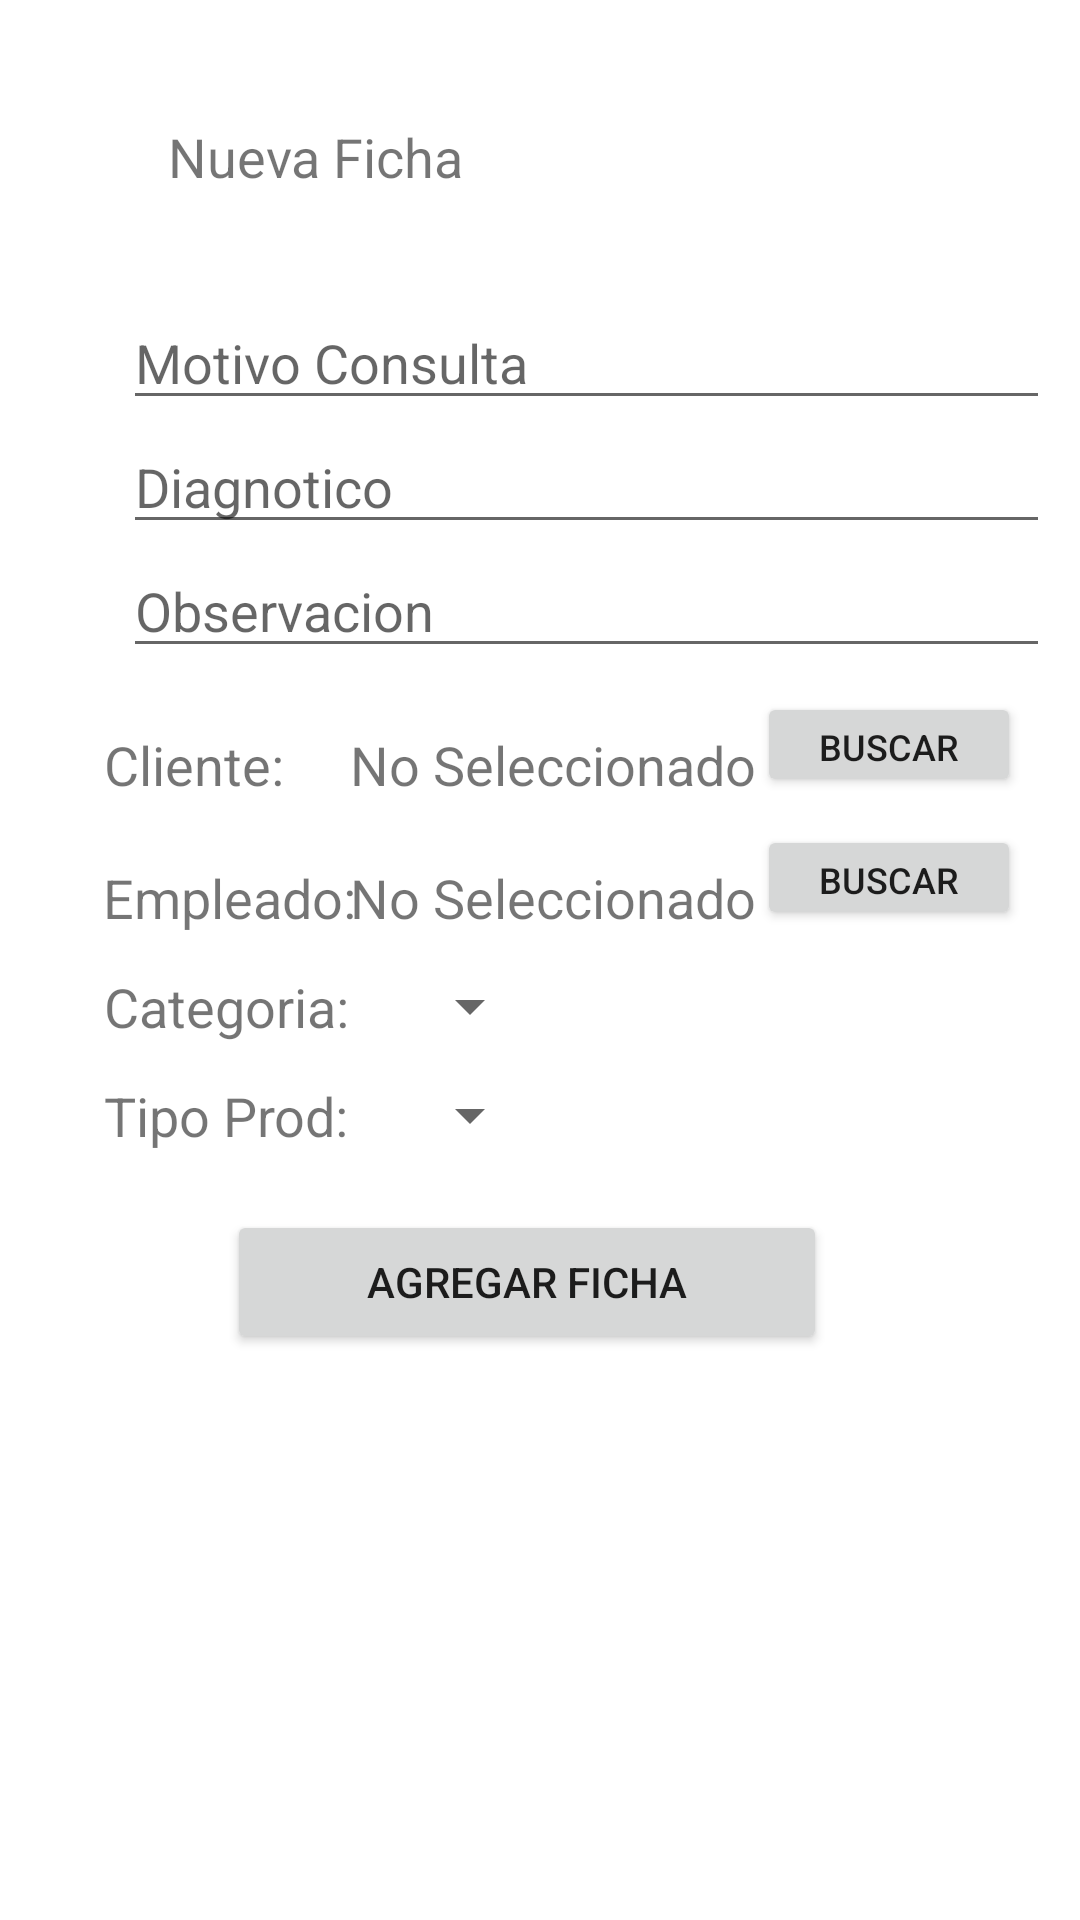

Produce the Android XML layout that renders to this screen, including the resource entries it uses.
<!-- AndroidManifest.xml: application theme Theme.Frontendtp2 -->
<!-- res/layout/activity_ficha_new.xml -->
<?xml version="1.0" encoding="utf-8"?>
<androidx.constraintlayout.widget.ConstraintLayout xmlns:android="http://schemas.android.com/apk/res/android"
    xmlns:app="http://schemas.android.com/apk/res-auto"
    xmlns:tools="http://schemas.android.com/tools"
    android:layout_width="match_parent"
    android:layout_height="match_parent"
    tools:context=".ui.fichaClinica.FichaClinicaNew">

    <TextView
        android:id="@+id/textView"
        android:layout_width="294dp"
        android:layout_height="37dp"
        android:layout_marginStart="56dp"
        android:layout_marginLeft="56dp"
        android:layout_marginTop="40dp"
        android:text="Nueva Ficha"
        android:textSize="18sp"
        app:layout_constraintEnd_toEndOf="parent"
        app:layout_constraintHorizontal_bias="0.0"
        app:layout_constraintStart_toStartOf="parent"
        app:layout_constraintTop_toTopOf="parent" />

    <EditText
        android:id="@+id/motivo_consulta"
        android:layout_width="309dp"
        android:layout_height="39dp"
        android:layout_marginTop="24dp"
        android:ems="10"
        android:hint="Motivo Consulta"
        android:inputType="text"
        app:layout_constraintEnd_toEndOf="@+id/textView"
        app:layout_constraintHorizontal_bias="1.0"
        app:layout_constraintStart_toStartOf="@+id/textView"
        app:layout_constraintTop_toBottomOf="@+id/textView" />

    <EditText
        android:id="@+id/diagnostico"
        android:layout_width="0dp"
        android:layout_height="wrap_content"
        android:ems="10"
        android:hint="Diagnotico"
        android:inputType="textPersonName"
        app:layout_constraintEnd_toEndOf="@+id/motivo_consulta"
        app:layout_constraintHorizontal_bias="0.0"
        app:layout_constraintStart_toStartOf="@+id/motivo_consulta"
        app:layout_constraintTop_toBottomOf="@+id/motivo_consulta" />

    <EditText
        android:id="@+id/observacion"
        android:layout_width="0dp"
        android:layout_height="wrap_content"
        android:ems="10"
        android:hint="Observacion"
        android:inputType="textEmailAddress"
        app:layout_constraintEnd_toEndOf="@+id/diagnostico"
        app:layout_constraintHorizontal_bias="0.0"
        app:layout_constraintStart_toStartOf="@+id/diagnostico"
        app:layout_constraintTop_toBottomOf="@+id/diagnostico" />


    <TextView
        android:id="@+id/clienteSeleccionado"
        android:layout_width="wrap_content"
        android:layout_height="wrap_content"
        android:layout_marginTop="20dp"
        android:text="@string/noSeleccionado"
        android:textSize="18sp"
        app:layout_constraintEnd_toEndOf="parent"
        app:layout_constraintHorizontal_bias="0.52"
        app:layout_constraintStart_toStartOf="parent"
        app:layout_constraintTop_toBottomOf="@id/observacion" />

    <TextView
        android:id="@+id/clienteSeleccionadoText"
        android:layout_width="wrap_content"
        android:layout_height="wrap_content"
        android:layout_marginTop="20dp"
        android:text="Cliente:"
        android:textSize="18sp"
        app:layout_constraintEnd_toEndOf="parent"
        app:layout_constraintHorizontal_bias="0.116"
        app:layout_constraintStart_toStartOf="parent"
        app:layout_constraintTop_toBottomOf="@+id/observacion" />

    <Button
        android:id="@+id/buttonBuscarCliente"
        android:layout_width="wrap_content"
        android:layout_height="35dp"
        android:layout_marginTop="8dp"
        android:text="BUSCAR"
        android:textSize="12sp"
        app:layout_constraintEnd_toEndOf="parent"
        app:layout_constraintHorizontal_bias="0.928"
        app:layout_constraintStart_toStartOf="parent"
        app:layout_constraintTop_toBottomOf="@+id/observacion" />

    <TextView
        android:id="@+id/empleadoSeleccionado"
        android:layout_width="wrap_content"
        android:layout_height="wrap_content"
        android:layout_marginTop="20dp"
        android:text="@string/noSeleccionado"
        android:textSize="18sp"
        app:layout_constraintEnd_toEndOf="parent"
        app:layout_constraintHorizontal_bias="0.52"
        app:layout_constraintStart_toStartOf="parent"
        app:layout_constraintTop_toBottomOf="@+id/clienteSeleccionadoText" />

    <TextView
        android:id="@+id/empleadoSeleccionadoText"
        android:layout_width="wrap_content"
        android:layout_height="wrap_content"
        android:layout_marginTop="20dp"
        android:text="Empleado:"
        android:textSize="18sp"
        app:layout_constraintEnd_toEndOf="parent"
        app:layout_constraintHorizontal_bias="0.125"
        app:layout_constraintStart_toStartOf="parent"
        app:layout_constraintTop_toBottomOf="@+id/clienteSeleccionadoText" />

    <Button
        android:id="@+id/buttonBuscarEmpleado"
        android:layout_width="wrap_content"
        android:layout_height="35dp"
        android:layout_marginTop="8dp"
        android:text="BUSCAR"
        android:textSize="12sp"
        app:layout_constraintEnd_toEndOf="parent"
        app:layout_constraintHorizontal_bias="0.928"
        app:layout_constraintStart_toStartOf="parent"
        app:layout_constraintTop_toBottomOf="@+id/clienteSeleccionadoText" />

    <TextView
        android:id="@+id/spinnerCategoriaText"
        android:layout_width="wrap_content"
        android:layout_height="wrap_content"
        android:layout_marginTop="12dp"
        android:text="Categoria:"
        android:textSize="18sp"
        app:layout_constraintEnd_toEndOf="parent"
        app:layout_constraintHorizontal_bias="0.124"
        app:layout_constraintStart_toStartOf="parent"
        app:layout_constraintTop_toBottomOf="@+id/empleadoSeleccionadoText" />

    <Spinner
        android:id="@+id/spinnerCategoria"
        android:layout_width="wrap_content"
        android:layout_height="wrap_content"
        android:layout_marginTop="12dp"
        app:layout_constraintEnd_toEndOf="parent"
        app:layout_constraintHorizontal_bias="0.083"
        app:layout_constraintStart_toEndOf="@+id/spinnerCategoriaText"
        app:layout_constraintTop_toBottomOf="@+id/empleadoSeleccionadoText" />

    <TextView
        android:id="@+id/spinnerSubCategoriaText"
        android:layout_width="wrap_content"
        android:layout_height="wrap_content"
        android:layout_marginTop="12dp"
        android:text="Tipo Prod:"
        android:textSize="18sp"
        app:layout_constraintEnd_toEndOf="parent"
        app:layout_constraintHorizontal_bias="0.124"
        app:layout_constraintStart_toStartOf="parent"
        app:layout_constraintTop_toBottomOf="@+id/spinnerCategoriaText" />

    <Spinner
        android:id="@+id/spinnerSubCategoria"
        android:layout_width="wrap_content"
        android:layout_height="wrap_content"
        android:layout_marginTop="12dp"
        app:layout_constraintEnd_toEndOf="parent"
        app:layout_constraintHorizontal_bias="0.083"
        app:layout_constraintStart_toEndOf="@+id/spinnerSubCategoriaText"
        app:layout_constraintTop_toBottomOf="@+id/spinnerCategoriaText" />

    <Button
        android:id="@+id/button_newPaciente"
        android:layout_width="200dp"
        android:layout_height="wrap_content"
        android:text="Agregar Ficha"
        app:layout_constraintBottom_toBottomOf="parent"
        app:layout_constraintEnd_toEndOf="parent"
        app:layout_constraintHorizontal_bias="0.473"
        app:layout_constraintStart_toStartOf="parent"
        app:layout_constraintTop_toBottomOf="@+id/spinnerSubCategoria"
        app:layout_constraintVertical_bias="0.095" />


</androidx.constraintlayout.widget.ConstraintLayout>
<!-- resources referenced by this layout -->
<resources>
  <string name="noSeleccionado">No Seleccionado</string>
  <style name="Theme.Frontendtp2" parent="Theme.MaterialComponents.DayNight.DarkActionBar">
          
          <item name="colorPrimary">@color/purple_500</item>
          <item name="colorPrimaryVariant">@color/purple_700</item>
          <item name="colorOnPrimary">@color/white</item>
          
          <item name="colorSecondary">@color/teal_200</item>
          <item name="colorSecondaryVariant">@color/teal_700</item>
          <item name="colorOnSecondary">@color/black</item>
          
          <item name="android:statusBarColor" tools:targetApi="l">?attr/colorPrimaryVariant</item>
          
      </style>
  <!-- not gathered from this repository: default colours our renderer supplied (Android Studio template values) -->
  <color name="purple_500">#FF6200EE</color>
  <color name="purple_700">#FF3700B3</color>
  <color name="teal_200">#FF03DAC5</color>
  <color name="teal_700">#FF018786</color>
  <color name="black">#FF000000</color>
  <color name="white">#FFFFFFFF</color>
</resources>
